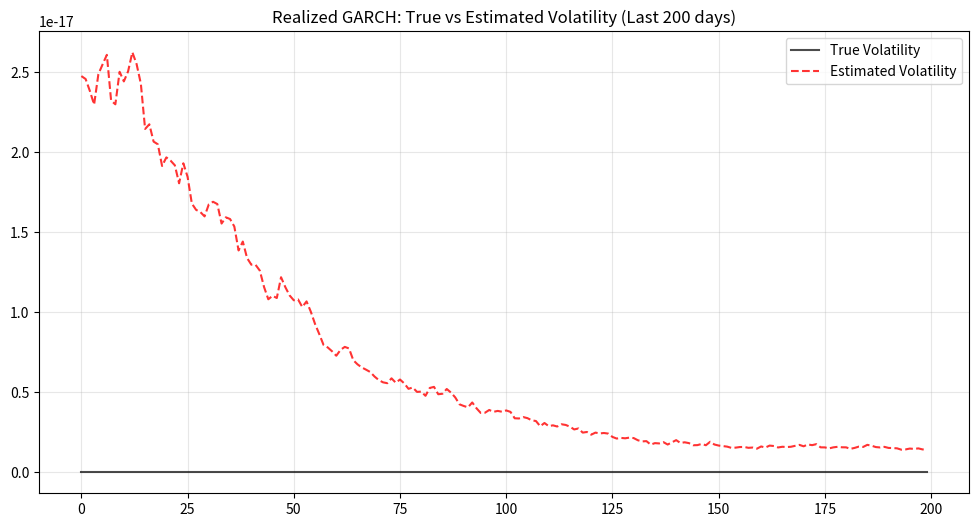

Python code for this plot:
import numpy as np
import scipy.optimize as opt
import matplotlib.pyplot as plt

# --- 1. モデル定義関数群 ---

def get_leverage_effect(z, tau1, tau2):
    """
    レバレッジ関数 tau(z) の計算
    """
    return tau1 * z + tau2 * (z**2 - 1)

def calculate_conditional_variance(params, x):
    """
    パラメータと過去のRealized Measure (x) から条件付き分散 (h) を計算
    Log-Linear GARCH Equation: log(h_t) = omega + beta * log(h_{t-1}) + gamma * x_{t-1}
    """
    omega, beta, gamma = params[0], params[1], params[2]
    n = len(x)
    log_h = np.zeros(n)

    # 初期値: 全体の分散の対数などで近似
    # ここでは便宜的に x (log RV) の平均から推定
    log_h[0] = np.mean(x)

    # 再帰計算 (ここが計算のボトルネックになる部分)
    for t in range(1, n):
        log_h[t] = omega + beta * log_h[t-1] + gamma * x[t-1]

    return np.exp(log_h)

def realized_garch_neg_likelihood(params, r, x):
    """
    最小化するための負の対数尤度関数
    params: [omega, beta, gamma, xi, phi, tau1, tau2, sigma_u]
    """
    # パラメータのアンパック
    omega, beta, gamma, xi, phi, tau1, tau2, sigma_u = params

    # 計算安定性のための安全装置（boundsでも制御するが念のため）
    if sigma_u <= 1e-6:
        return 1e10

    # 1. 条件付き分散 h_t の取得
    h = calculate_conditional_variance(params, x)

    # 2. 標準化残差 z_t の計算
    # r_t = sqrt(h_t) * z_t  =>  z_t = r_t / sqrt(h_t)
    z = r / np.sqrt(h)

    # 3. リターン方程式の対数尤度 (Return LL)
    ll_r = -0.5 * (np.log(2 * np.pi) + np.log(h) + (r**2) / h)

    # 4. 観測方程式の対数尤度 (Measurement LL)
    # x_t = xi + phi * log(h_t) + tau(z_t) + u_t
    tau_z = get_leverage_effect(z, tau1, tau2)
    u = x - (xi + phi * np.log(h) + tau_z)

    ll_m = -0.5 * (np.log(2 * np.pi) + np.log(sigma_u**2) + (u**2) / (sigma_u**2))

    # 負の対数尤度の総和を返す
    return -np.sum(ll_r + ll_m)

# --- 2. 実行・解析スクリプト ---

def run_analysis():
    # --- A. 合成データの生成 (Simulation) ---
    np.random.seed(42)
    n_obs = 3000

    # 真のパラメータ (True Parameters)
    # omega, beta, gamma, xi, phi, tau1, tau2, sigma_u
    true_params = [0.02, 0.6, 0.4, -0.2, 1.0, -0.15, 0.05, 0.4]

    # データ格納用配列
    log_h_true = np.zeros(n_obs)
    r_sim = np.zeros(n_obs)
    x_sim = np.zeros(n_obs)
    z_sim = np.random.normal(0, 1, n_obs)
    u_sim = np.random.normal(0, true_params[7], n_obs)

    # 初期値設定
    log_h_true[0] = 0.0
    r_sim[0] = np.sqrt(np.exp(log_h_true[0])) * z_sim[0]
    x_sim[0] = true_params[3] + true_params[4]*log_h_true[0] + \
               get_leverage_effect(z_sim[0], true_params[5], true_params[6]) + u_sim[0]

    # 時系列生成ループ
    omega, beta, gamma = true_params[0], true_params[1], true_params[2]
    xi, phi = true_params[3], true_params[4]
    tau1, tau2 = true_params[5], true_params[6]

    for t in range(1, n_obs):
        # GARCH式: log(h_t)
        log_h_true[t] = omega + beta * log_h_true[t-1] + gamma * x_sim[t-1]

        # リターン生成
        r_sim[t] = np.sqrt(np.exp(log_h_true[t])) * z_sim[t]

        # Realized Measure (RV) 生成
        tau_z = get_leverage_effect(z_sim[t], tau1, tau2)
        x_sim[t] = xi + phi * log_h_true[t] + tau_z + u_sim[t]

    print(f"Data Generated: {n_obs} points")

    # --- B. パラメータ推定 (Optimization) ---

    # 初期値 (Initial Guess)
    # [omega, beta, gamma, xi, phi, tau1, tau2, sigma_u]
    initial_guess = [0.0, 0.5, 0.2, 0.0, 1.0, 0.0, 0.0, 0.5]

    # パラメータの範囲制約 (Bounds)
    # sigma_u > 0.001, betaは発散を防ぐため -1 ~ 1 程度に制限
    bounds = [
        (None, None),   # omega
        (-0.99, 0.99),  # beta
        (None, None),   # gamma
        (None, None),   # xi
        (None, None),   # phi
        (None, None),   # tau1
        (None, None),   # tau2
        (0.001, None)   # sigma_u
    ]

    print("Optimizing parameters...")
    result = opt.minimize(
        realized_garch_neg_likelihood,
        initial_guess,
        args=(r_sim, x_sim),
        method='L-BFGS-B', # 制約付き最適化に適した手法
        bounds=bounds,
        options={'disp': True}
    )

    est_params = result.x

    # --- C. 結果の表示と可視化 ---
    param_names = ["omega", "beta", "gamma", "xi", "phi", "tau1", "tau2", "sigma_u"]

    print("\n--- Parameter Estimation Results ---")
    print(f"{'Param':<10} | {'True':<10} | {'Estimated':<10}")
    print("-" * 36)
    for name, t_val, e_val in zip(param_names, true_params, est_params):
        print(f"{name:<10} | {t_val:>10.4f} | {e_val:>10.4f}")

    # 推定された分散を計算
    h_est = calculate_conditional_variance(est_params, x_sim)
    vol_est = np.sqrt(h_est)
    vol_true = np.sqrt(np.exp(log_h_true))

    plt.figure(figsize=(12, 6))
    # 視認性のため、直近200点のみプロット
    plt.plot(vol_true[-200:], label='True Volatility', color='black', alpha=0.7)
    plt.plot(vol_est[-200:], label='Estimated Volatility', color='red', linestyle='--', alpha=0.8)
    plt.title('Realized GARCH: True vs Estimated Volatility (Last 200 days)')
    plt.legend()
    plt.grid(True, alpha=0.3)
    plt.show()

if __name__ == "__main__":
    run_analysis()
